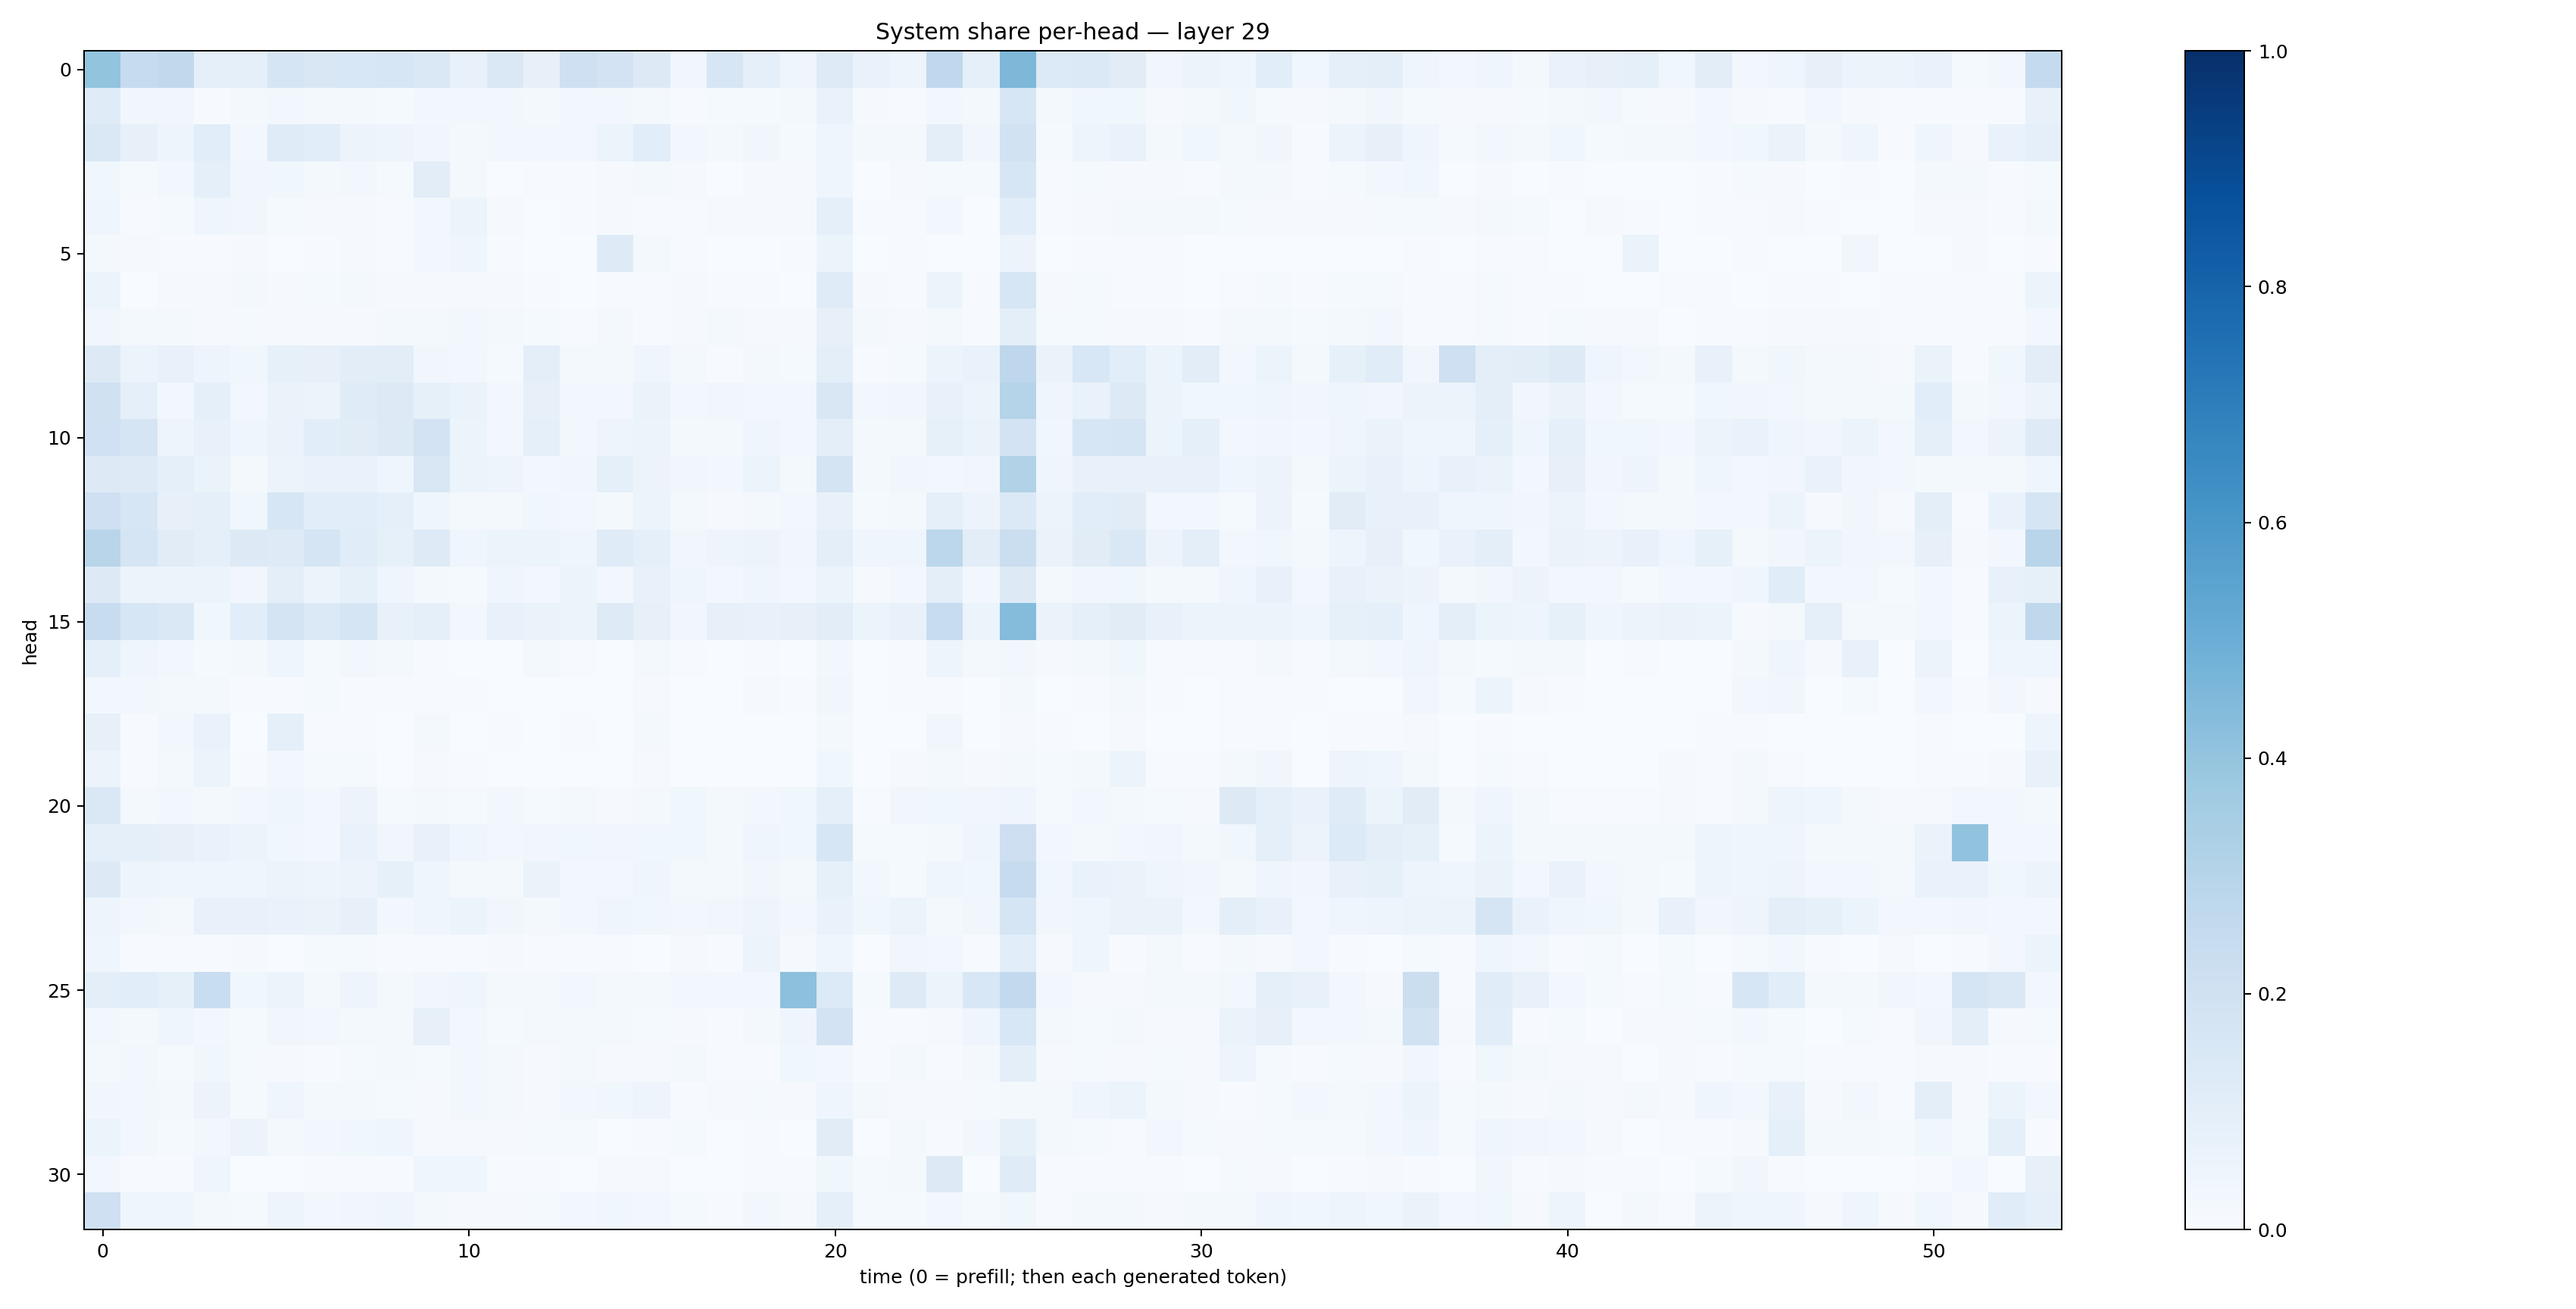

The table this chart was drawn from, first rows:
0.40221444, 0.2492366, 0.2624895, 0.089843825, 0.08960256, 0.16578671, 0.15080519, 0.15367489, 0.16368757, 0.14467587, 0.076408654, 0.1455109, 0.080563, 0.20723428, 0.1830834, 0.13249168, 0.03411878, 0.16040735, 0.08784669, 0.044232737, 0.12216509, 0.06830428, 0.049876377, 0.2679733
0.118, 0.03135, 0.03386, 0.00727, 0.01576, 0.02468, 0.02141, 0.02127, 0.01423, 0.03078, 0.02344, 0.02782, 0.01683, 0.02807, 0.02678, 0.02147, 0.007551, 0.01252, 0.01495, 0.01883, 0.0677, 0.008103, 0.007484, 0.02884
0.1408, 0.07871, 0.05066, 0.1078, 0.03034, 0.1195, 0.1078, 0.05576, 0.04985, 0.03263, 0.01566, 0.02995, 0.02928, 0.02574, 0.06135, 0.1067, 0.02518, 0.0184, 0.03436, 0.01314, 0.04474, 0.01571, 0.02183, 0.0942
0.03628, 0.01207, 0.02548, 0.09324, 0.03167, 0.03742, 0.01847, 0.02418, 0.01232, 0.1042, 0.01618, 0.00383, 0.007769, 0.00495, 0.01021, 0.01829, 0.01111, 0.002712, 0.007891, 0.009917, 0.04388, 0.003882, 0.008085, 0.01543
0.03969, 0.006283, 0.01262, 0.04666, 0.03201, 0.01265, 0.009293, 0.008736, 0.00779, 0.02396, 0.0527, 0.01106, 0.002795, 0.005555, 0.00844, 0.005511, 0.004297, 0.008439, 0.008357, 0.008873, 0.0878, 0.006653, 0.00609, 0.02695
0.01953, 0.009724, 0.005913, 0.00716, 0.008889, 0.003743, 0.007441, 0.009136, 0.005787, 0.02568, 0.04602, 0.006428, 0.003487, 0.003222, 0.1249, 0.01792, 0.004609, 0.002452, 0.002077, 0.003959, 0.05249, 0.001906, 0.005497, 0.00319
0.05337, 0.003502, 0.008523, 0.0105, 0.01842, 0.009543, 0.01527, 0.01723, 0.009261, 0.009132, 0.009573, 0.008159, 0.005338, 0.00208, 0.006215, 0.005148, 0.009918, 0.005542, 0.004817, 0.003537, 0.1203, 0.008816, 0.004587, 0.05133
0.0333, 0.01852, 0.01572, 0.008059, 0.0147, 0.009072, 0.01003, 0.00987, 0.01714, 0.02321, 0.02815, 0.01774, 0.01484, 0.007768, 0.02153, 0.007556, 0.008697, 0.01773, 0.01026, 0.007846, 0.08089, 0.01746, 0.009164, 0.01903
0.1253, 0.05993, 0.0707, 0.04896, 0.03583, 0.08457, 0.08149, 0.1049, 0.1026, 0.03443, 0.02536, 0.01429, 0.09552, 0.02304, 0.01879, 0.04346, 0.01691, 0.006339, 0.01786, 0.01387, 0.09942, 0.006113, 0.01473, 0.05336
0.199, 0.08674, 0.03092, 0.08719, 0.02554, 0.06561, 0.05851, 0.121, 0.1296, 0.08378, 0.06584, 0.02761, 0.08128, 0.02885, 0.03049, 0.06271, 0.02941, 0.03136, 0.02681, 0.02412, 0.1485, 0.02755, 0.03235, 0.07112
0.1995, 0.1652, 0.04888, 0.07035, 0.04129, 0.06463, 0.109, 0.1111, 0.128, 0.1832, 0.05431, 0.02376, 0.09223, 0.02479, 0.05075, 0.06137, 0.0186, 0.01606, 0.03991, 0.02415, 0.09455, 0.02054, 0.01941, 0.08344
0.1303, 0.1231, 0.09216, 0.06497, 0.01692, 0.05606, 0.06807, 0.06991, 0.04575, 0.1509, 0.05301, 0.04698, 0.02487, 0.03512, 0.088, 0.05491, 0.03405, 0.03042, 0.05402, 0.02076, 0.1787, 0.0203, 0.03391, 0.02667
0.2085, 0.158, 0.08124, 0.08783, 0.03806, 0.1564, 0.1092, 0.1064, 0.08784, 0.04486, 0.01907, 0.02298, 0.03665, 0.02639, 0.02307, 0.0524, 0.01659, 0.0105, 0.01871, 0.02468, 0.07798, 0.01375, 0.01898, 0.09082
0.2895, 0.1717, 0.1094, 0.08879, 0.1285, 0.1241, 0.1688, 0.1142, 0.0859, 0.1237, 0.04222, 0.05408, 0.05423, 0.04502, 0.1173, 0.09332, 0.03183, 0.05006, 0.05763, 0.03322, 0.0954, 0.04321, 0.04595, 0.2792
0.1266, 0.0545, 0.05593, 0.05205, 0.03351, 0.1008, 0.05467, 0.08339, 0.03973, 0.02341, 0.01496, 0.04678, 0.02425, 0.05293, 0.03081, 0.07164, 0.04052, 0.02448, 0.04514, 0.02491, 0.05983, 0.009673, 0.02533, 0.09438
0.2392, 0.163, 0.1425, 0.03543, 0.1076, 0.1725, 0.1396, 0.1658, 0.07345, 0.08849, 0.02964, 0.07307, 0.06553, 0.05151, 0.1234, 0.08164, 0.03441, 0.08086, 0.07549, 0.08168, 0.1022, 0.05204, 0.07439, 0.2392
0.09355, 0.04412, 0.02674, 0.01255, 0.02247, 0.04492, 0.01489, 0.02593, 0.01576, 0.00724, 0.002725, 0.003116, 0.01701, 0.004056, 0.002389, 0.01931, 0.005116, 0.001582, 0.005647, 0.002764, 0.02488, 0.001084, 0.004797, 0.0473
0.03013, 0.02951, 0.02066, 0.01815, 0.005528, 0.005271, 0.01216, 0.006259, 0.007284, 0.004141, 0.006705, 0.001434, 0.003525, 0.001694, 0.00234, 0.01026, 0.001603, 0.0008196, 0.01013, 0.007272, 0.03207, 0.002586, 0.005413, 0.00415
0.08051, 0.007195, 0.03094, 0.06904, 0.002572, 0.08919, 0.006056, 0.005527, 0.001998, 0.01661, 0.002084, 0.005756, 0.001876, 0.005743, 0.002918, 0.01761, 0.001922, 0.002978, 0.001008, 0.0006569, 0.01963, 0.001001, 0.002359, 0.03276
0.05642, 0.0048, 0.02258, 0.05456, 0.004459, 0.02739, 0.01271, 0.01277, 0.003522, 0.01095, 0.00524, 0.001536, 0.001859, 0.001646, 0.0009137, 0.008655, 0.002237, 0.0005447, 0.001767, 0.001113, 0.039, 0.0002745, 0.01132, 0.0194
0.1455, 0.01729, 0.02572, 0.01741, 0.02809, 0.04436, 0.03095, 0.0547, 0.01303, 0.01859, 0.01229, 0.02433, 0.01352, 0.02011, 0.009493, 0.01802, 0.03823, 0.02054, 0.02531, 0.03694, 0.08735, 0.006188, 0.03171, 0.03519
0.08711, 0.09335, 0.07825, 0.06732, 0.06176, 0.03895, 0.0255, 0.06748, 0.03367, 0.07691, 0.04607, 0.02675, 0.03303, 0.03572, 0.03444, 0.03636, 0.03837, 0.01994, 0.04162, 0.03706, 0.16, 0.01239, 0.01211, 0.01928
0.132, 0.0477, 0.04621, 0.03973, 0.04195, 0.06121, 0.0479, 0.05695, 0.08307, 0.04219, 0.02278, 0.0223, 0.06573, 0.02651, 0.03024, 0.04062, 0.022, 0.0173, 0.03209, 0.02297, 0.08584, 0.0289, 0.01551, 0.04445
0.04926, 0.02617, 0.02089, 0.07341, 0.07268, 0.06755, 0.0631, 0.08146, 0.02544, 0.04178, 0.05425, 0.03141, 0.02028, 0.02616, 0.0409, 0.03769, 0.02386, 0.0335, 0.04753, 0.02714, 0.06782, 0.03581, 0.06192, 0.02089
0.04088, 0.004131, 0.004078, 0.005112, 0.01158, 0.003845, 0.01498, 0.01351, 0.00456, 0.004168, 0.004702, 0.009305, 0.00398, 0.005249, 0.003977, 0.003093, 0.01103, 0.005375, 0.05697, 0.008322, 0.04315, 0.003786, 0.03277, 0.02443
0.09917, 0.1088, 0.08431, 0.2322, 0.03556, 0.05882, 0.0188, 0.04701, 0.01857, 0.03404, 0.04141, 0.02339, 0.02159, 0.02624, 0.01977, 0.01685, 0.027, 0.0243, 0.02857, 0.4149, 0.1332, 0.01244, 0.1214, 0.05094
0.02707, 0.02296, 0.04622, 0.03008, 0.01495, 0.0331, 0.02857, 0.01663, 0.01981, 0.07996, 0.02572, 0.01318, 0.01785, 0.01962, 0.02118, 0.01511, 0.008985, 0.006235, 0.01752, 0.04282, 0.18, 0.006416, 0.004892, 0.009498
0.02329, 0.02364, 0.0126, 0.03525, 0.01378, 0.00852, 0.005966, 0.012, 0.01643, 0.01491, 0.02951, 0.01833, 0.01135, 0.01657, 0.009025, 0.01151, 0.01796, 0.007507, 0.006164, 0.03545, 0.02361, 0.004226, 0.01681, 0.00488
0.03127, 0.02753, 0.01773, 0.05711, 0.01543, 0.04008, 0.01587, 0.02314, 0.01192, 0.009037, 0.02908, 0.01652, 0.01036, 0.02716, 0.03631, 0.04974, 0.007161, 0.009388, 0.01188, 0.00978, 0.04326, 0.01569, 0.01076, 0.01009
0.05996, 0.02745, 0.01516, 0.02921, 0.0571, 0.01606, 0.02714, 0.03841, 0.04016, 0.008658, 0.009425, 0.008188, 0.01509, 0.0145, 0.002846, 0.005354, 0.01243, 0.001721, 0.004995, 0.003445, 0.1129, 0.001553, 0.02048, 0.005034
0.02777, 0.004655, 0.006757, 0.04629, 0.003401, 0.003171, 0.006255, 0.007191, 0.005007, 0.04509, 0.04189, 0.007692, 0.006555, 0.00284, 0.01071, 0.009214, 0.00389, 0.002826, 0.005122, 0.004512, 0.03557, 0.014, 0.01598, 0.1301
0.2109, 0.04411, 0.04348, 0.0199, 0.01243, 0.04887, 0.02429, 0.03145, 0.041, 0.01619, 0.0105, 0.01113, 0.01181, 0.02654, 0.03769, 0.02998, 0.01403, 0.004244, 0.02847, 0.008246, 0.08937, 0.01263, 0.01219, 0.02663
